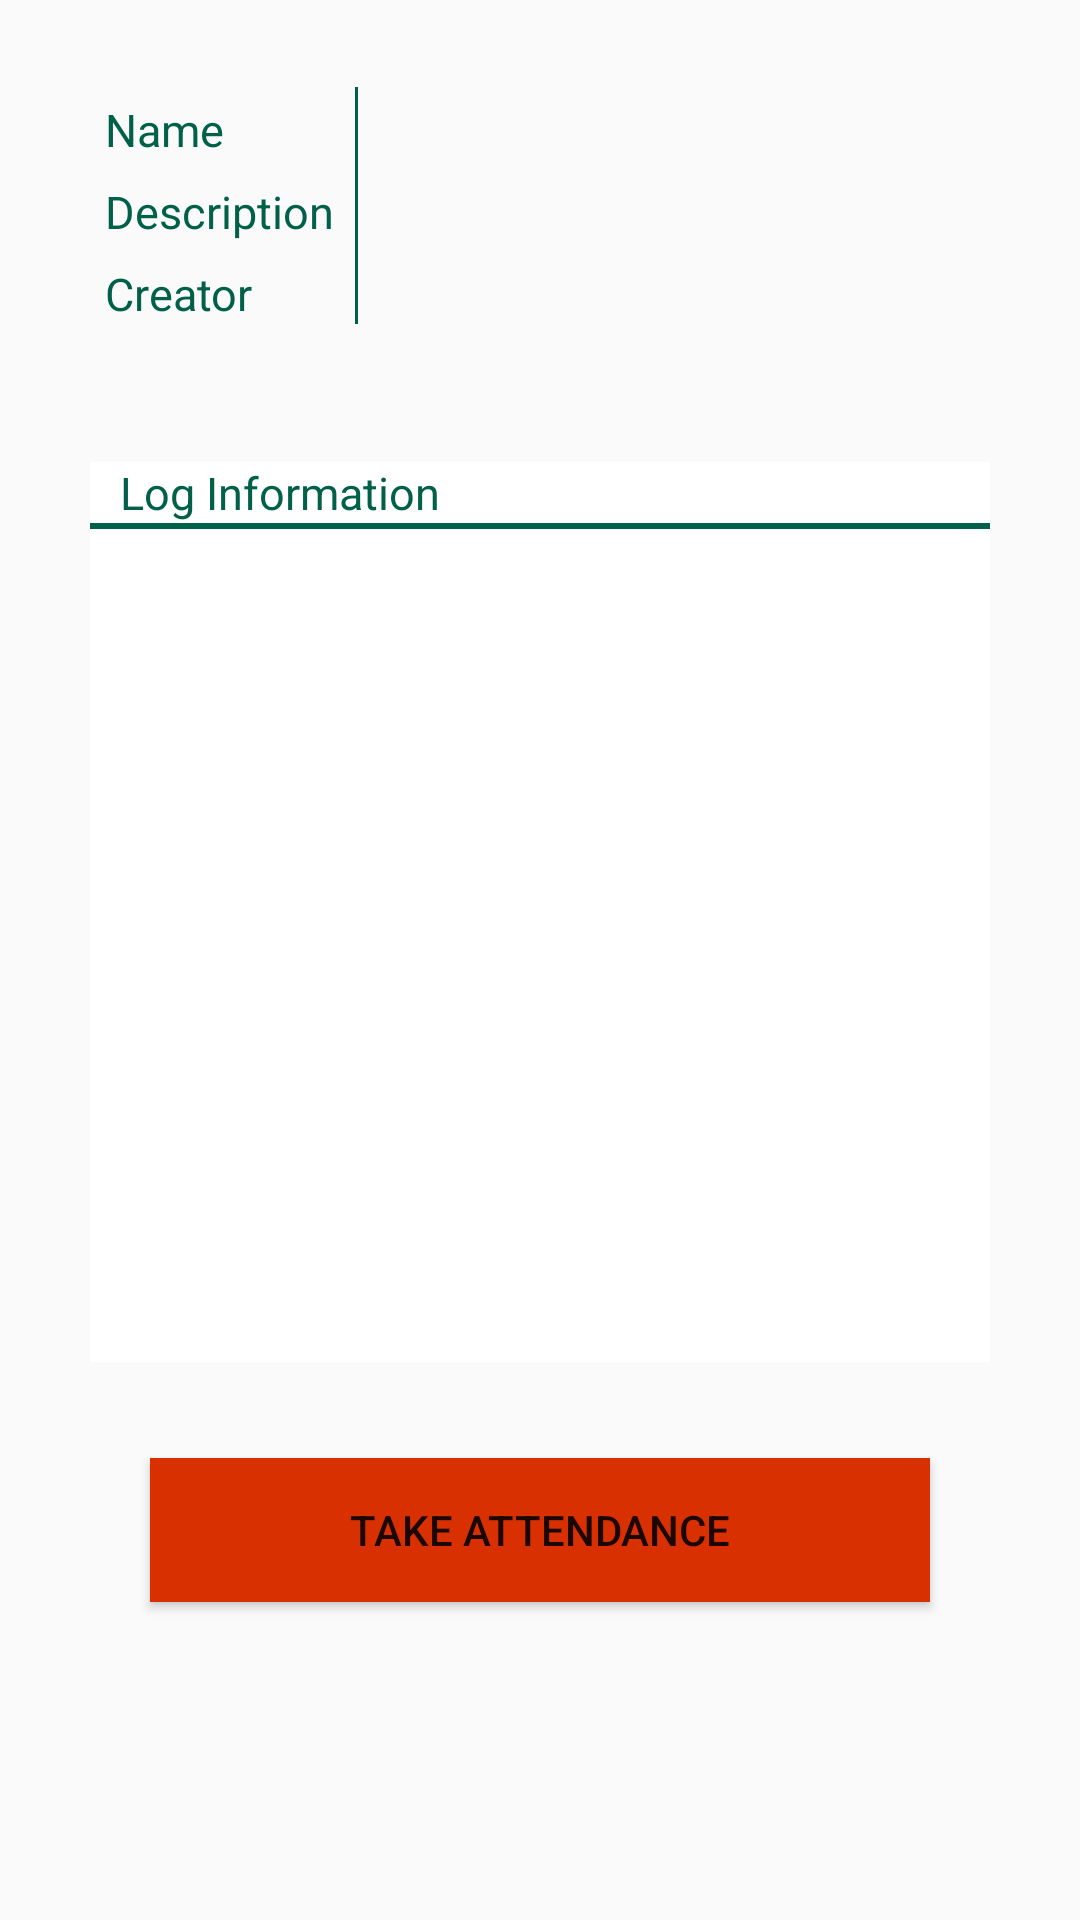

Android layout source for this screen:
<!-- AndroidManifest.xml: application theme AppTheme -->
<!-- res/layout/activity_detail_student.xml -->
<?xml version="1.0" encoding="utf-8"?>
<RelativeLayout xmlns:android="http://schemas.android.com/apk/res/android"
    xmlns:app="http://schemas.android.com/apk/res-auto"
    xmlns:tools="http://schemas.android.com/tools"
    android:layout_width="match_parent"
    android:layout_height="match_parent"
    tools:context=".DetailActivityStudent"
    android:background="@color/view_groups_bg">

    <ScrollView
        android:layout_width="match_parent"
        android:layout_height="match_parent">
        <LinearLayout
            android:layout_width="match_parent"
            android:layout_height="match_parent"
            android:orientation="vertical">
            <ScrollView
                android:id="@+id/student_description"
                android:layout_width="300dp"
                android:layout_height="100dp"
                android:layout_marginTop="22dp"
                android:background="@color/group_detail"
                android:scrollbarThumbVertical="@color/colorPrimary"
                android:layout_gravity="center">
                <LinearLayout
                    android:layout_width="match_parent"
                    android:layout_height="wrap_content"
                    android:orientation="horizontal">
                    <LinearLayout
                        android:layout_width="wrap_content"
                        android:layout_height="wrap_content"
                        android:orientation="vertical">
                        <TextView
                            android:id="@+id/student_g_name"
                            android:layout_width="wrap_content"
                            android:layout_height="wrap_content"
                            android:text="Name"
                            android:layout_marginStart="5dp"
                            android:layout_marginLeft="5dp"
                            android:layout_marginTop="11dp"
                            android:textSize="15sp"
                            android:textColor="@color/colorPrimary"
                            />
                        <TextView
                            android:id="@+id/student_g_description"
                            android:layout_width="wrap_content"
                            android:layout_height="wrap_content"
                            android:layout_marginTop="7dp"
                            android:layout_marginStart="5dp"
                            android:layout_marginLeft="5dp"
                            android:text="Description"
                            android:textSize="15sp"
                            android:textColor="@color/colorPrimary"/>

                        <TextView
                            android:id="@+id/student_g_creator"
                            android:layout_width="wrap_content"
                            android:layout_height="wrap_content"
                            android:layout_marginTop="7dp"
                            android:layout_marginLeft="5dp"
                            android:layout_marginStart="5dp"
                            android:layout_marginBottom="5dp"
                            android:text="Creator"
                            android:textColor="@color/colorPrimary"
                            android:textSize="15sp"/>

                    </LinearLayout>

                    <View
                        android:layout_width="1dp"
                        android:layout_height="match_parent"
                        android:background="@color/colorPrimary"
                        android:layout_marginTop="7dp"
                        android:layout_marginLeft="4dp"
                        android:layout_marginStart="7dp"
                        android:layout_marginBottom="5dp"/>
                    <HorizontalScrollView
                        android:layout_width="wrap_content"
                        android:layout_height="wrap_content"
                        android:scrollbarSize="2dp"
                        android:scrollbarThumbHorizontal="@color/colorAccent">
                        <LinearLayout
                            android:layout_width="wrap_content"
                            android:layout_height="wrap_content"
                            android:orientation="vertical">
                            <TextView
                                android:id="@+id/student_group_name"
                                android:layout_width="wrap_content"
                                android:layout_height="wrap_content"
                                android:layout_marginLeft="7dp"
                                android:layout_marginStart="7dp"
                                android:layout_marginTop="11dp"
                                android:layout_marginEnd="7dp"
                                android:textColor="@color/colorPrimary"
                                android:textSize="15sp"
                                android:text=""/>
                            <TextView
                                android:id="@+id/student_group_description"
                                android:layout_width="wrap_content"
                                android:layout_height="wrap_content"
                                android:layout_marginLeft="7dp"
                                android:layout_marginStart="7dp"
                                android:layout_marginTop="7dp"
                                android:layout_marginEnd="7dp"
                                android:text=""
                                android:textColor="@color/colorPrimary"
                                android:textSize="15sp"/>
                            <TextView
                                android:id="@+id/student_host_name"
                                android:layout_width="wrap_content"
                                android:layout_height="wrap_content"
                                android:layout_marginTop="7dp"
                                android:layout_marginStart="7dp"
                                android:layout_marginLeft="7dp"
                                android:layout_marginEnd="7dp"
                                android:text=""
                                android:textSize="15sp"
                                android:textColor="@color/colorPrimary"/>
                        </LinearLayout>

                    </HorizontalScrollView>

                </LinearLayout>

            </ScrollView>

            <LinearLayout
                android:layout_width="300dp"
                android:layout_height="300dp"
                android:layout_gravity="center"
                android:layout_marginBottom="32dp"
                android:layout_marginTop="32dp"
                android:background="@color/white"
                android:orientation="vertical">

                <LinearLayout
                    android:layout_width="match_parent"
                    android:layout_height="wrap_content"
                    android:orientation="horizontal">

                    <TextView
                        android:layout_width="150dp"
                        android:layout_height="wrap_content"
                        android:layout_marginLeft="10dp"
                        android:layout_marginStart="10dp"
                        android:text="Log Information"
                        android:textColor="@color/colorPrimary"
                        android:textSize="15sp" />



                </LinearLayout>

                <View
                    android:layout_width="match_parent"
                    android:layout_height="2dp"
                    android:background="@color/colorPrimary" />

                <ListView
                    android:id="@+id/student_attendees"
                    android:layout_width="match_parent"
                    android:layout_height="match_parent">

                </ListView>

            </LinearLayout>

            <Button
                android:id="@+id/student_take_attendance"
                android:layout_width="260dp"
                android:layout_height="wrap_content"
                android:layout_gravity="center"
                android:text="Take Attendance"
                android:background="@color/colorAccent"
                android:layout_marginBottom="16dp"/>


        </LinearLayout>

    </ScrollView>

</RelativeLayout>
<!-- resources referenced by this layout -->
<resources>
  <color name="colorAccent">#d83000</color>
  <color name="colorPrimary">#006048</color>
  <color name="white">#ffffff</color>
  <style name="AppTheme" parent="Theme.AppCompat.Light.DarkActionBar">
          
          <item name="colorPrimary">@color/colorPrimary</item>
          <item name="colorPrimaryDark">@color/colorPrimaryDark</item>
          <item name="colorAccent">@color/colorAccent</item>
          <item name="actionMenuTextColor">@color/colorPrimary</item>
          <item name="android:actionMenuTextColor">@color/colorPrimary</item>
      </style>
  <color name="colorPrimaryDark">#0097a7</color>
</resources>
